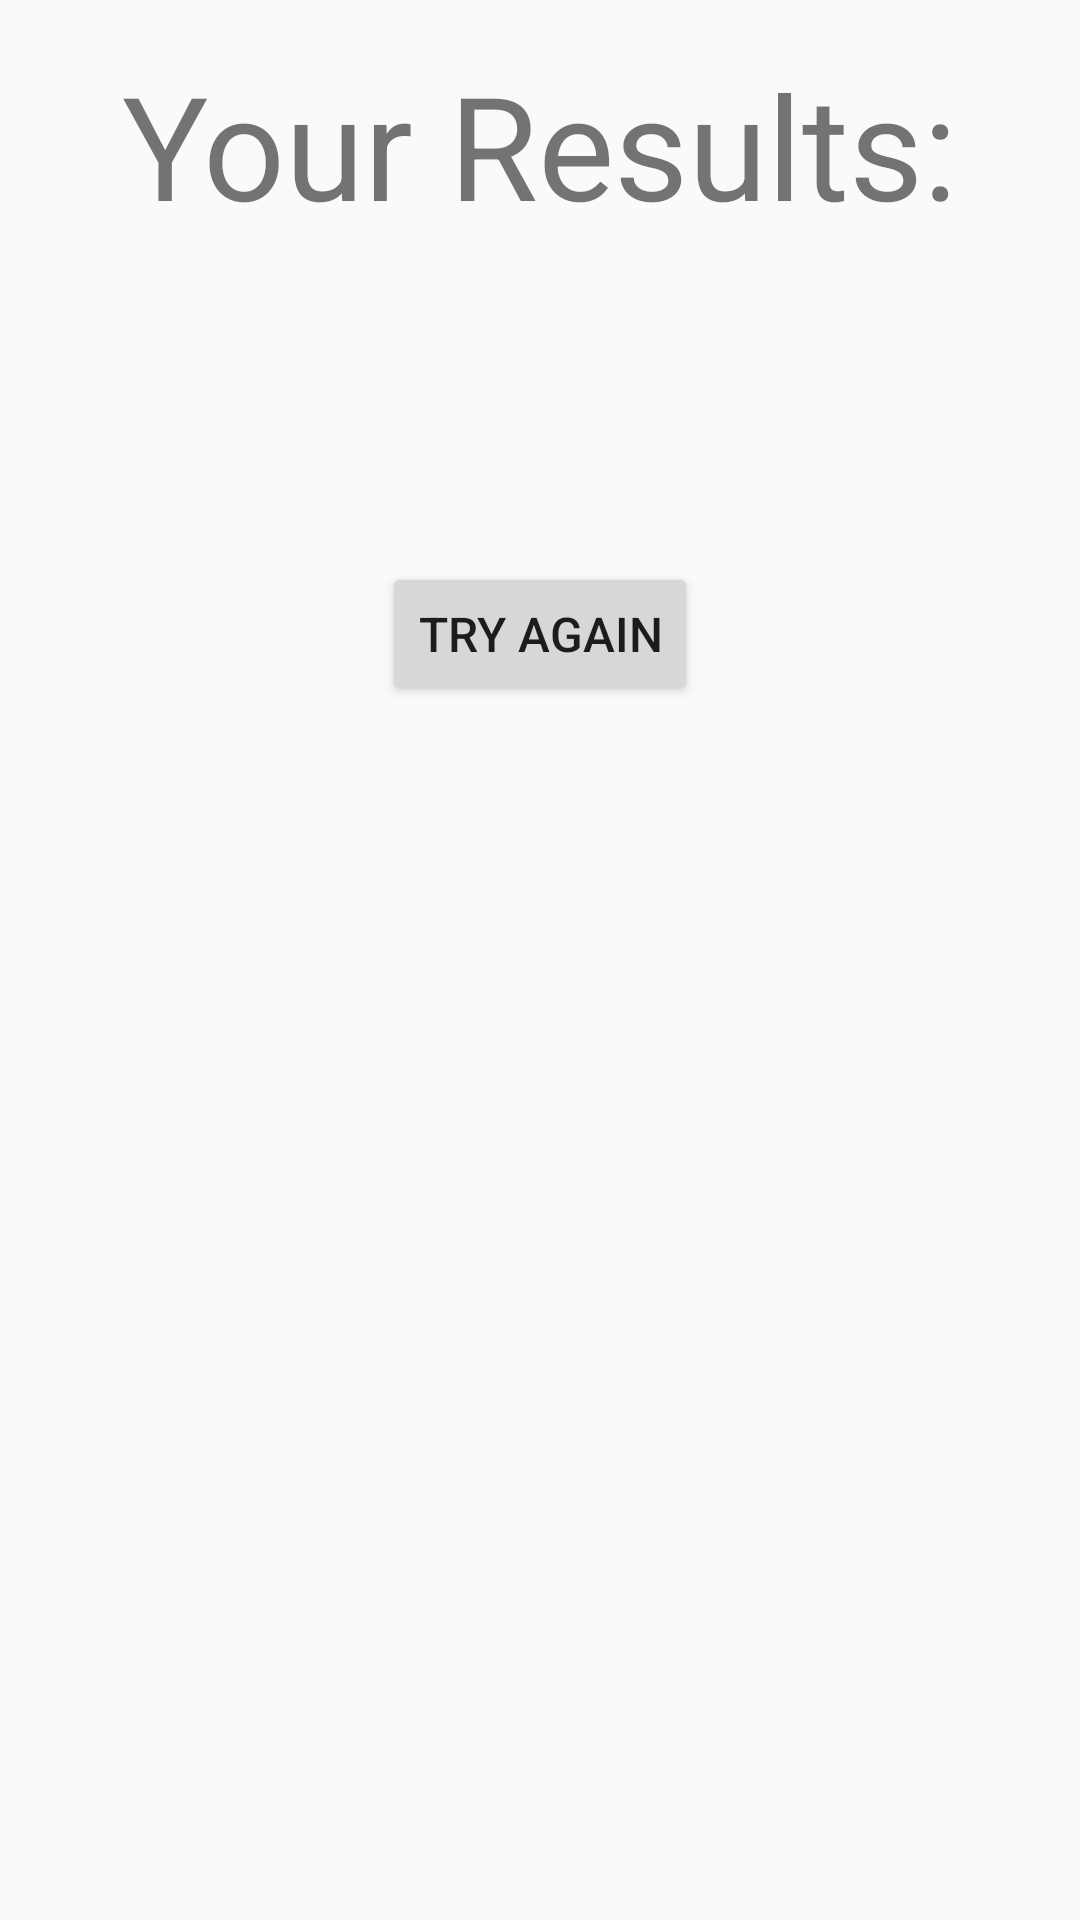

Write the Android layout XML for this screen, with the resource values it uses.
<!-- AndroidManifest.xml: application theme AppTheme -->
<!-- res/layout/score_main.xml -->
<?xml version="1.0" encoding="utf-8"?>
<ScrollView
    xmlns:android="http://schemas.android.com/apk/res/android"
    android:layout_width="match_parent"
    android:layout_height="match_parent"
    android:fillViewport="true">
    <LinearLayout xmlns:android="http://schemas.android.com/apk/res/android"
        xmlns:tools="http://schemas.android.com/tools"
        android:orientation="vertical"
        android:layout_width="match_parent"
        android:layout_height="wrap_content"
        tools:context="com.example.android.quizapp.ScoreActivity">
        <TextView
            android:layout_width="match_parent"
            android:layout_height="wrap_content"
            android:text="@string/result"
            android:gravity="center_horizontal"
            android:textSize="48sp"
            android:layout_marginBottom="32dp"
            android:layout_marginTop="16dp"
            />
        <TextView
            android:id="@+id/scoreDisplay"
            android:layout_width="wrap_content"
            android:layout_height="wrap_content"
            android:layout_gravity="center_horizontal"
            android:layout_marginBottom="32dp"
            android:textSize="32sp"
            android:textColor="@android:color/black"/>
        <Button style="@style/buttons"
            android:id="@+id/tryAgain"
            android:layout_width="wrap_content"
            android:layout_height="wrap_content"
            android:layout_gravity="center_horizontal"
            android:onClick="tryAgain"
            android:text="@string/tryAgain"/>

    </LinearLayout>
</ScrollView>
<!-- resources referenced by this layout -->
<resources>
  <string name="result">Your Results:</string>
  <string name="tryAgain">Try Again</string>
  <style name="buttons">
          <item name="android:textSize">16sp</item>
          <item name="android:textAllCaps">true</item>
          <item name="android:layout_gravity">center_horizontal</item>
      </style>
  <style name="AppTheme" parent="Theme.AppCompat.Light.DarkActionBar">
          
          <item name="colorPrimary">#607D8B</item>
          <item name="colorPrimaryDark">#455A64</item>
          <item name="colorAccent">#03A9F4</item>
      </style>
</resources>
